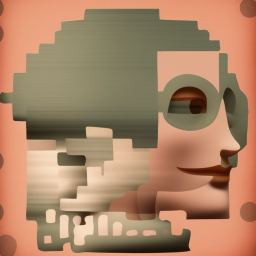
Generation parameters embedded in this image by AUTOMATIC1111 Stable Diffusion web UI or a fork of it (Forge, ...) (PNG 'parameters' text chunk):
a philosophical barbi
Steps: 20, Sampler: Euler a, CFG scale: 7, Seed: 1322882217, Size: 512x512, Model hash: b4391b7978, Model: deliberate_v2, ControlNet: "preprocessor: canny, model: control_v11p_sd15_canny [d14c016b], weight: 1, starting/ending: (0, 1), resize mode: Crop and Resize, pixel perfect: True, control mode: Balanced, preprocessor params: (512, 100, 200)", Version: v1.5.1